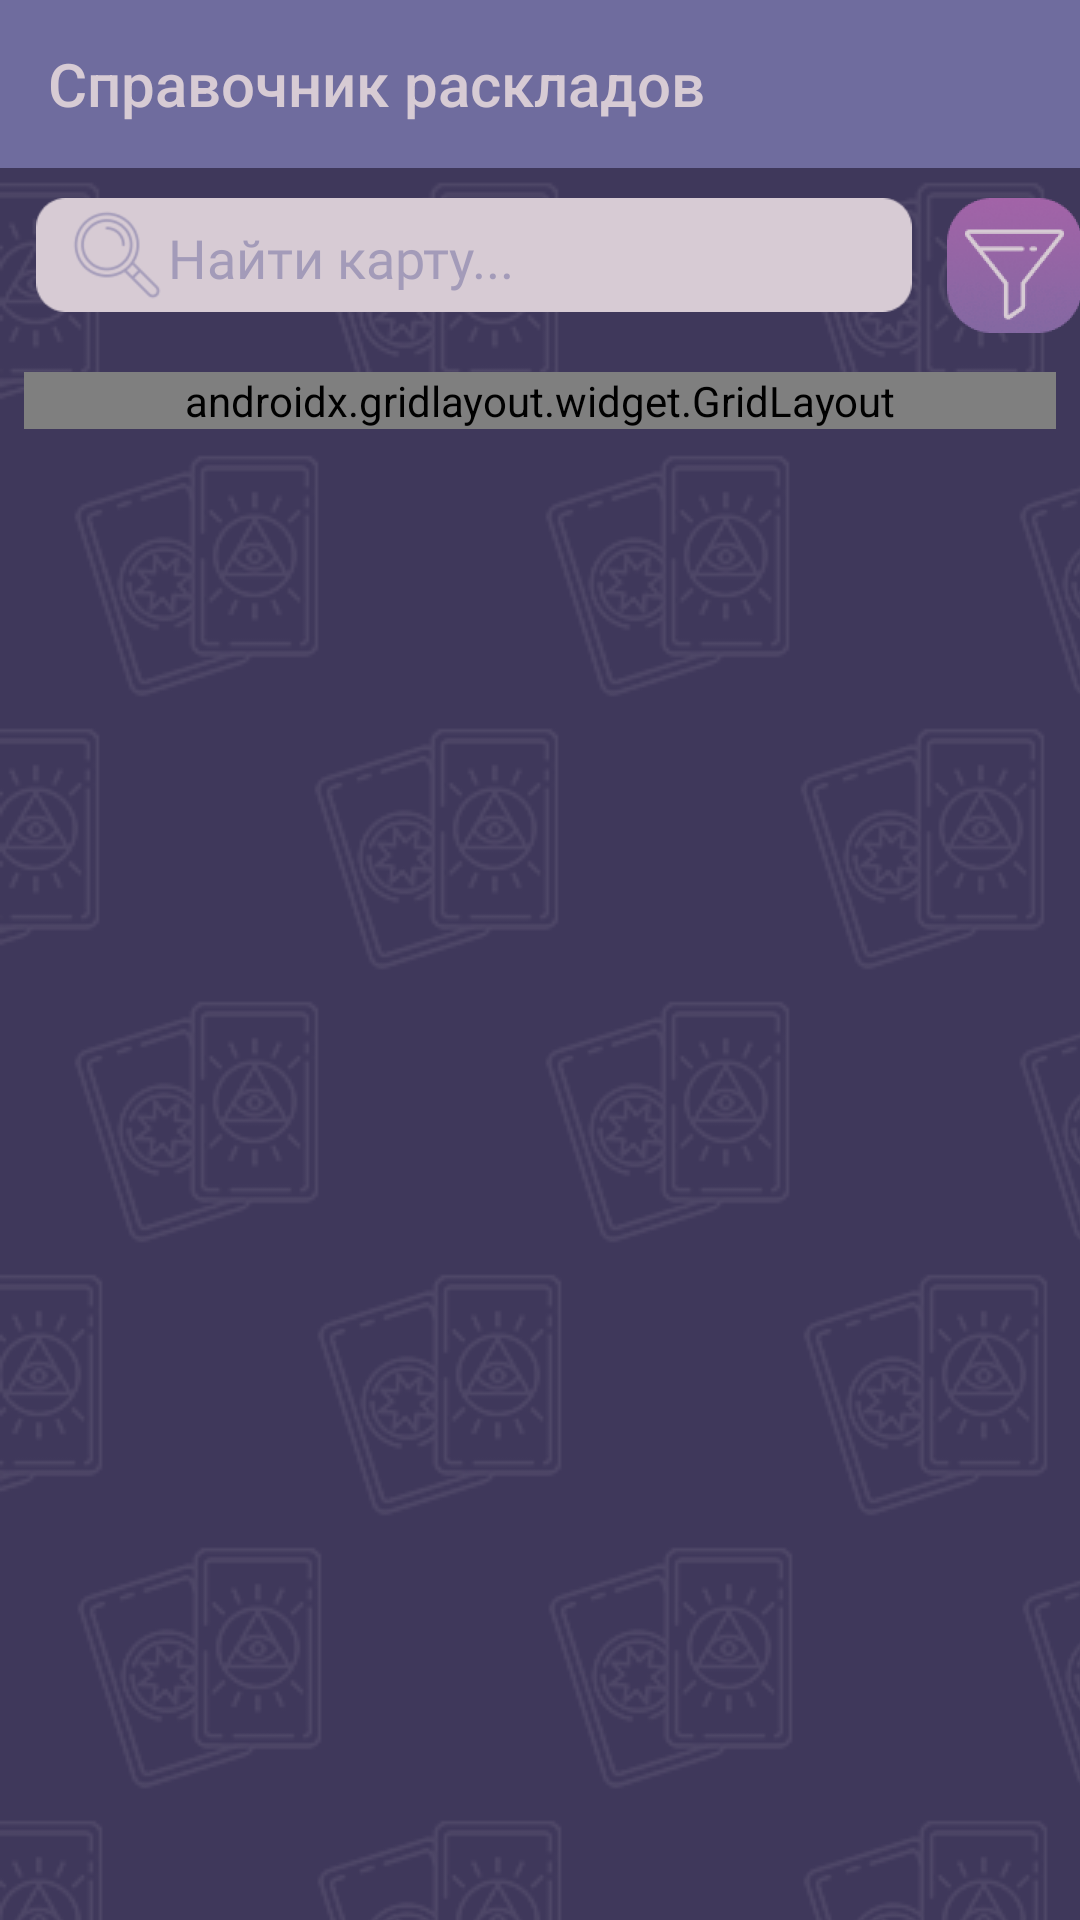

Android layout source for this screen:
<!-- AndroidManifest.xml: application theme Theme.Taro -->
<!-- res/layout/activity_spravs.xml -->
<?xml version="1.0" encoding="utf-8"?>
<androidx.drawerlayout.widget.DrawerLayout xmlns:android="http://schemas.android.com/apk/res/android"
    xmlns:app="http://schemas.android.com/apk/res-auto"
    xmlns:toolbar="http://schemas.android.com/apk/res-auto"
    xmlns:tools="http://schemas.android.com/tools"
    android:id="@+id/mamarama"
    android:layout_width="match_parent"
    android:layout_height="match_parent"
    android:background="@color/bckg"
    android:theme="@style/Theme.Taro"
    tools:actionBarNavMode="standard"
    tools:context=".spravs"
    tools:openDrawer="end">

    <LinearLayout

        android:layout_width="match_parent"
        android:layout_height="match_parent"
        android:orientation="vertical">

        <androidx.appcompat.widget.Toolbar
            android:id="@+id/toolbar"
            style="@style/Toolbar"
            android:theme="@style/Toolbar"
            app:collapseIcon="@drawable/arrosw"
            app:title="@string/raskl"
            app:titleTextColor="@color/txt_icons" />

        <RelativeLayout

            android:layout_width="match_parent"
            android:layout_height="match_parent"
            android:foregroundGravity="center_vertical|fill">

            <ImageView
                android:layout_width="match_parent"
                android:layout_height="match_parent"
                android:scaleType="matrix"
                android:src="@drawable/bckgv2" />


            <RelativeLayout
                android:id="@+id/upCont"
                android:layout_width="match_parent"
                android:layout_height="wrap_content"
                android:gravity="center|top"
                android:paddingLeft="0dp"
                android:paddingTop="10dp"
                android:paddingBottom="5dp">

                <ImageView
                    android:id="@+id/lupa"
                    android:layout_width="292dp"
                    android:layout_height="38dp"
                    android:layout_alignParentStart="true"
                    android:layout_alignParentLeft="true"
                    android:layout_marginStart="0dp"
                    android:layout_marginLeft="0dp"
                    android:background="@drawable/find" />

                <EditText
                    android:id="@+id/find"
                    android:layout_width="250dp"
                    android:layout_height="38dp"
                    android:layout_alignStart="@+id/lupa"
                    android:layout_alignLeft="@+id/lupa"
                    android:layout_alignParentTop="true"
                    android:layout_marginStart="44dp"
                    android:layout_marginLeft="44dp"
                    android:layout_marginTop="1dp"
                    android:layout_marginEnd="42dp"
                    android:layout_marginRight="42dp"
                    android:background="@null"
                    android:fontFamily="@font/archivo_black"
                    android:hint="@string/findcard"
                    android:maxLines="1"
                    android:selectAllOnFocus="true"
                    android:singleLine="true"
                    android:textColor="@color/light_bckg"
                    android:textColorHint="#806F6C9E">

                </EditText>

                <ImageButton
                    android:id="@+id/filter"
                    android:layout_width="45dp"
                    android:layout_height="45dp"
                    android:layout_alignEnd="@id/lupa"
                    android:layout_alignRight="@id/lupa"
                    android:layout_marginEnd="-57dp"
                    android:layout_marginRight="-57dp"
                    android:onClick="filter"
                    android:background="@drawable/filter" />
            </RelativeLayout>

            <ScrollView
                android:id="@+id/contcard"
                android:layout_width="match_parent"
                android:layout_height="match_parent"
                android:layout_below="@+id/upCont"
                android:padding="8dp">

                <androidx.gridlayout.widget.GridLayout
                    android:layout_width="match_parent"
                    android:layout_height="match_parent">

                <androidx.recyclerview.widget.RecyclerView
                    android:id="@+id/rcvCard"
                    android:layout_width="match_parent"
                    android:layout_height="wrap_content"
                    app:layoutManager="androidx.recyclerview.widget.StaggeredGridLayoutManager"/>

                    </androidx.gridlayout.widget.GridLayout>

            </ScrollView>
        </RelativeLayout>
    </LinearLayout>

    <com.google.android.material.navigation.NavigationView
        android:id="@+id/nav_view"
        android:layout_width="wrap_content"
        android:layout_height="match_parent"
        android:layout_gravity="end"
        android:background="@color/bckg"
        android:fitsSystemWindows="false"
        app:headerLayout="@layout/filter_head"
        app:itemIconTint="@color/txt_icons"
        app:itemTextAppearance="@style/txt"
        app:menu="@menu/fragment_filter_frag" />
</androidx.drawerlayout.widget.DrawerLayout>
<!-- res/layout/filter_head.xml (included above) -->
<?xml version="1.0" encoding="utf-8"?>
<androidx.constraintlayout.widget.ConstraintLayout
    xmlns:android="http://schemas.android.com/apk/res/android"
    xmlns:tools="http://schemas.android.com/tools"
    android:layout_width="match_parent"
    android:layout_height="match_parent">
    <LinearLayout
        android:layout_width="match_parent"
        android:layout_height="?attr/actionBarSize"
        android:background="@color/light_bckg"
        tools:ignore="MissingConstraints">

        <TextView
            android:layout_width="match_parent"
            android:layout_height="match_parent"
            android:gravity="center"
            android:text="Фильтр"
            android:textAppearance="@style/txt" />
    </LinearLayout>
</androidx.constraintlayout.widget.ConstraintLayout>
<!-- resources referenced by this layout -->
<resources>
  <color name="bckg">#3F385B</color>
  <color name="light_bckg">#6F6C9E</color>
  <color name="txt_icons">#D7CBD4</color>
  <!-- drawable arrosw: png bitmap (drawable-v24, 3525 bytes) -->
  <!-- drawable bckgv2: png bitmap (drawable-v24, 48744 bytes) -->
  <!-- drawable filter: png bitmap (drawable, 16419 bytes) -->
  <!-- drawable find: png bitmap (drawable, 3979 bytes) -->
  <string name="findcard">Найти карту...</string>
  <string name="raskl">Справочник раскладов</string>
  <style name="Theme.Taro" parent="Theme.AppCompat.DayNight.NoActionBar">
          
          <item name="colorPrimary">@color/light_bckg</item>
          <item name="colorPrimaryDark">@color/bckg</item>
          <item name="colorAccent">@color/pinky</item>
          
      </style>
  <style name="Toolbar">
          <item name="android:layout_width">match_parent</item>
          <item name="android:layout_height">?attr/actionBarSize</item>
          
          <item name="android:background">@color/light_bckg</item>
          <item name="android:text">@string/some_id</item>
          <item name="android:textColor">@color/txt_icons</item>
          <item name="android:content">@string/some_id</item>
          <item name="colorControlNormal">@color/txt_icons</item>
          <item name="fontFamily">@font/roboto_medium</item>
          <item name="android:typeface">@font/roboto_medium</item>
      </style>
  <style name="txt">
  
          <item name="android:textSize">
              20sp
          </item>
          <item name="fontFamily">
              @font/roboto_medium
          </item>
          <item name="android:textColor">
              #D7CBD4
          </item>
          <item name="android:gravity">
          center
          </item>
      </style>
  <color name="pinky">#B960AC</color>
  <string name="some_id">
          Таро Райдера-Уэйта
  </string>
</resources>
